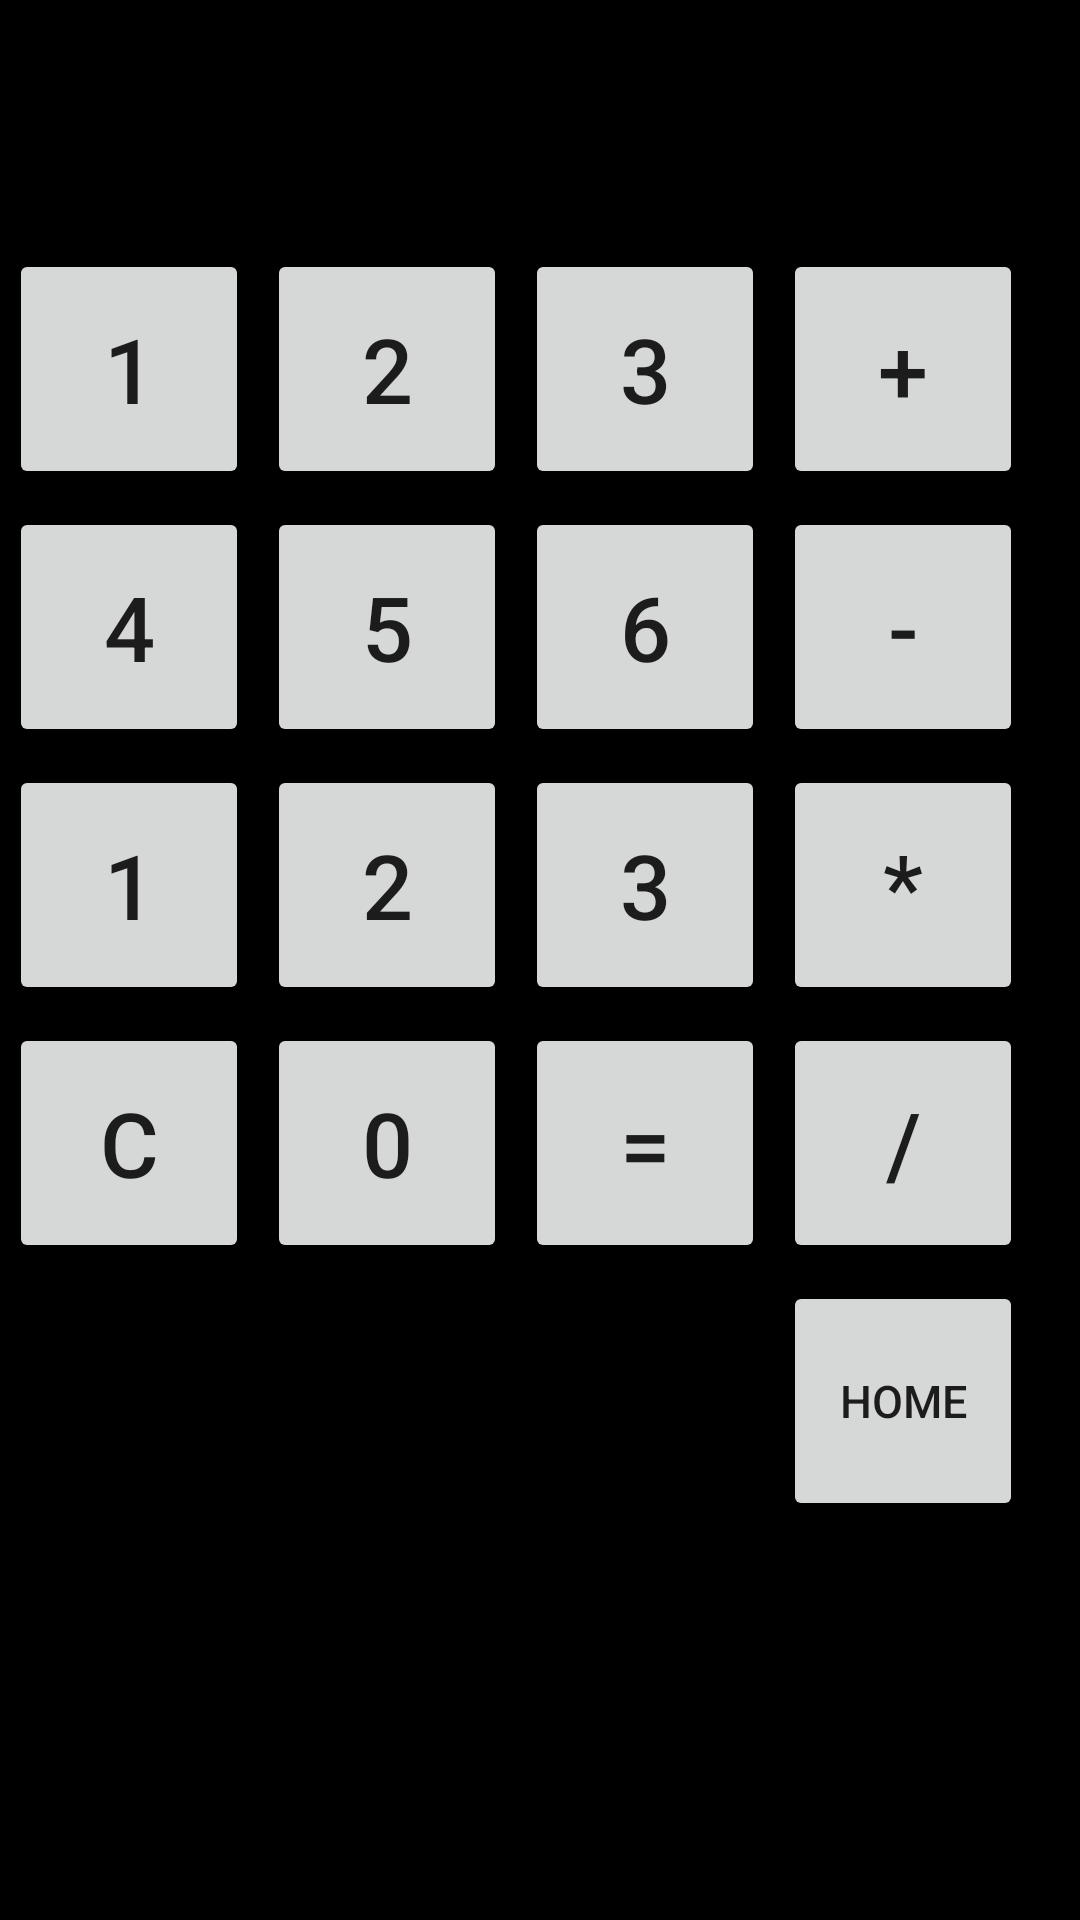

Android layout source for this screen:
<!-- AndroidManifest.xml: application theme Theme.Week5tutorial -->
<!-- res/layout/activity_gridlayoutv2.xml -->
<?xml version="1.0" encoding="utf-8"?>
<GridLayout xmlns:android="http://schemas.android.com/apk/res/android"
    xmlns:app="http://schemas.android.com/apk/res-auto"
    xmlns:tools="http://schemas.android.com/tools"
    android:layout_width="match_parent"
    android:layout_height="wrap_content"
    tools:context=".gridlayoutv2"
    android:layout_margin="35sp"
    android:layout_gravity="center_vertical"
    android:columnCount="4"
    android:rowCount="6"
    android:background="@color/black">

    ////1st row

    <EditText
        android:id="@+id/ET2"
        android:layout_width="170dp"
        android:layout_height="80dp"
        android:layout_row="0"
        android:layout_column="0"
        android:layout_columnSpan="2"
        android:background="@color/black"
        android:gravity="center"
        android:text=""
        android:textColor="@color/white"
        android:textSize="20sp"
        android:textStyle="bold" />

    <EditText
        android:id="@+id/ET"
        android:layout_width="170dp"
        android:layout_height="80dp"
        android:layout_row="0"
        android:layout_column="2"
        android:layout_columnSpan="2"
        android:background="@color/black"
        android:gravity="center"
        android:text=""
        android:textColor="@color/white"
        android:textSize="20sp"
        android:textStyle="bold" />

    ///////2nd row
    <Button
        android:id="@+id/b1"
        android:layout_width="80dp"
        android:layout_height="80dp"
        android:layout_column="0"
        android:layout_row="1"
        android:layout_margin="3sp"
        android:text="1"
        android:textSize="30sp" />

    <Button
        android:id="@+id/b2"
        android:layout_width="80dp"
        android:layout_height="80dp"
        android:layout_column="1"
        android:layout_row="1"
        android:layout_margin="3sp"
        android:text="2"
        android:textSize="30sp" />

    <Button
        android:id="@+id/b3"
        android:layout_width="80dp"
        android:layout_height="80dp"
        android:layout_column="2"
        android:layout_row="1"
        android:layout_margin="3sp"
        android:text="3"
        android:textSize="30sp" />

    <Button
        android:id="@+id/bsum"
        android:layout_width="80dp"
        android:layout_height="80dp"
        android:layout_column="3"
        android:layout_row="1"
        android:layout_margin="3sp"
        android:text="+"
        android:textSize="30sp" />
    //-----------------NEXT ROW-----------------
    ///////3rd row
    <Button
        android:id="@+id/b4"
        android:layout_width="80dp"
        android:layout_height="80dp"
        android:layout_column="0"
        android:layout_row="2"
        android:layout_margin="3sp"
        android:text="4"
        android:textSize="30sp" />

    <Button
        android:id="@+id/b5"
        android:layout_width="80dp"
        android:layout_height="80dp"
        android:layout_column="1"
        android:layout_row="2"
        android:layout_margin="3sp"
        android:text="5"
        android:textSize="30sp" />

    <Button
        android:id="@+id/b6"
        android:layout_width="80dp"
        android:layout_height="80dp"
        android:layout_column="2"
        android:layout_row="2"
        android:layout_margin="3sp"
        android:text="6"
        android:textSize="30sp" />

    <Button
        android:id="@+id/bmin"
        android:layout_width="80dp"
        android:layout_height="80dp"
        android:layout_column="3"
        android:layout_row="2"
        android:layout_margin="3sp"
        android:text="-"
        android:textSize="30sp" />
    //-----------------NEXT ROW-----------------
    ///////4th row
    <Button
        android:id="@+id/b7"
        android:layout_width="80dp"
        android:layout_height="80dp"
        android:layout_column="0"
        android:layout_row="3"
        android:layout_margin="3sp"
        android:text="1"
        android:textSize="30sp" />

    <Button
        android:id="@+id/b8"
        android:layout_width="80dp"
        android:layout_height="80dp"
        android:layout_column="1"
        android:layout_row="3"
        android:layout_margin="3sp"
        android:text="2"
        android:textSize="30sp" />

    <Button
        android:id="@+id/b9"
        android:layout_width="80dp"
        android:layout_height="80dp"
        android:layout_column="2"
        android:layout_row="3"
        android:layout_margin="3sp"
        android:text="3"
        android:textSize="30sp" />

    <Button
        android:id="@+id/bmul"
        android:layout_width="80dp"
        android:layout_height="80dp"
        android:layout_column="3"
        android:layout_row="3"
        android:layout_margin="3sp"
        android:text="*"
        android:textSize="30sp" />
    //-----------------NEXT ROW-----------------
    ///////5th row
    <Button
        android:id="@+id/btnc"
        android:layout_width="80dp"
        android:layout_height="80dp"
        android:layout_column="0"
        android:layout_row="4"
        android:layout_margin="3sp"
        android:text="C"
        android:textSize="30sp" />

    <Button
        android:id="@+id/b0"
        android:layout_width="80dp"
        android:layout_height="80dp"
        android:layout_column="1"
        android:layout_row="4"
        android:layout_margin="3sp"
        android:text="0"
        android:textSize="30sp" />

    <Button
        android:id="@+id/beql"
        android:layout_width="80dp"
        android:layout_height="80dp"
        android:layout_column="2"
        android:layout_row="4"
        android:layout_margin="3sp"
        android:text="="
        android:textSize="30sp" />

    <Button
        android:id="@+id/bdiv"
        android:layout_width="80dp"
        android:layout_height="80dp"
        android:layout_column="3"
        android:layout_row="4"
        android:layout_margin="3sp"
        android:text="/"
        android:textSize="30sp" />
    //-----------------NEXT ROW-----------------
    <Button
        android:id="@+id/bhome"
        android:layout_width="80dp"
        android:layout_height="80dp"
        android:layout_column="3"
        android:layout_row="5"
        android:layout_margin="3sp"
        android:text="home"
        android:textSize="15sp" />

</GridLayout>
<!-- resources referenced by this layout -->
<resources>
  <style name="Theme.Week5tutorial" parent="Theme.MaterialComponents.DayNight.NoActionBar">
          
          <item name="colorPrimary">@color/purple_500</item>
          <item name="colorPrimaryVariant">@color/purple_700</item>
          <item name="colorOnPrimary">@color/white</item>
          
          <item name="colorSecondary">@color/teal_200</item>
          <item name="colorSecondaryVariant">@color/teal_700</item>
          <item name="colorOnSecondary">@color/black</item>
          
          <item name="android:statusBarColor" tools:targetApi="l">?attr/colorPrimaryVariant</item>
          
      </style>
  <!-- not gathered from this repository: default colours our renderer supplied (Android Studio template values) -->
  <color name="purple_500">#FF6200EE</color>
  <color name="purple_700">#FF3700B3</color>
  <color name="teal_200">#FF03DAC5</color>
  <color name="teal_700">#FF018786</color>
  <color name="black">#FF000000</color>
  <color name="white">#FFFFFFFF</color>
</resources>
